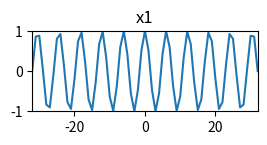

The script that saved this image: (Note: this script raises an exception after producing the figure.)
import numpy as np
import matplotlib.pyplot as plt

N = 64
k0 = 10.5

plt.figure(1)
X = np.array([])
x = np.cos(2*np.pi*k0/N*np.arange(-N/2, N/2+1))

plt.subplot(4,2,1)
plt.title ('x1')
plt.plot(np.arange(-N/2, N/2+1), x)
plt.axis([-N/2,N/2,-1,1])

for k in range(-N/2, N/2+1):
	s = np.exp(1j*2*np.pi*k/N*np.arange(-N/2, N/2+1))
	X = np.append(X, sum(x*np.conjugate(s)))

plt.subplot(4,2,3)
plt.title ('complex spectrum: X1')
plt.plot(np.arange(-N/2, N/2+1), np.real(X))
plt.plot(np.arange(-N/2, N/2+1), np.imag(X))
plt.axis([-N/2,N/2,-25,25])

plt.subplot(4,2,5)
plt.title ('magnitude spectrum: abs(X1)')
plt.plot(np.arange(-N/2, N/2+1), abs(X))
plt.axis([-N/2,N/2,0,25])

plt.subplot(4,2,7)
plt.title ('phase spectrum: angle(X1)')
plt.plot(np.arange(-N/2, N/2+1), np.unwrap(np.angle(X)))
plt.axis([-N/2, N/2,min(np.unwrap(np.angle(X))),max(np.unwrap(np.angle(X)))])

X = np.array([])
x = np.cos(2*np.pi*k0/N*np.arange(-N/2, N/2+1)+np.pi/2)

plt.subplot(4,2,2)
plt.title ('x2 (x1 shifted by +pi/2)')
plt.plot(np.arange(-N/2, N/2+1), x)
plt.axis([-N/2,N/2,-1,1])

for k in range(-N/2, N/2+1):
	s = np.exp(1j*2*np.pi*k/N*np.arange(-N/2, N/2+1))
	X = np.append(X, sum(x*np.conjugate(s)))

plt.subplot(4,2,4)
plt.title ('complex spectrum: X2')
plt.plot(np.arange(-N/2, N/2+1), np.real(X))
plt.plot(np.arange(-N/2, N/2+1), np.imag(X))
plt.axis([-N/2,N/2,-25,25])

plt.subplot(4,2,6)
plt.title ('magnitude spectrum: abs(X2)')
plt.plot(np.arange(-N/2, N/2+1), abs(X))
plt.axis([-N/2,N/2,0,25])

plt.subplot(4,2,8)
plt.title ('phase spectrum: angle(X2)')
plt.plot(np.arange(-N/2, N/2+1), np.unwrap(np.angle(X)))
plt.axis([-N/2, N/2,min(np.unwrap(np.angle(X))),max(np.unwrap(np.angle(X)))])
plt.show()